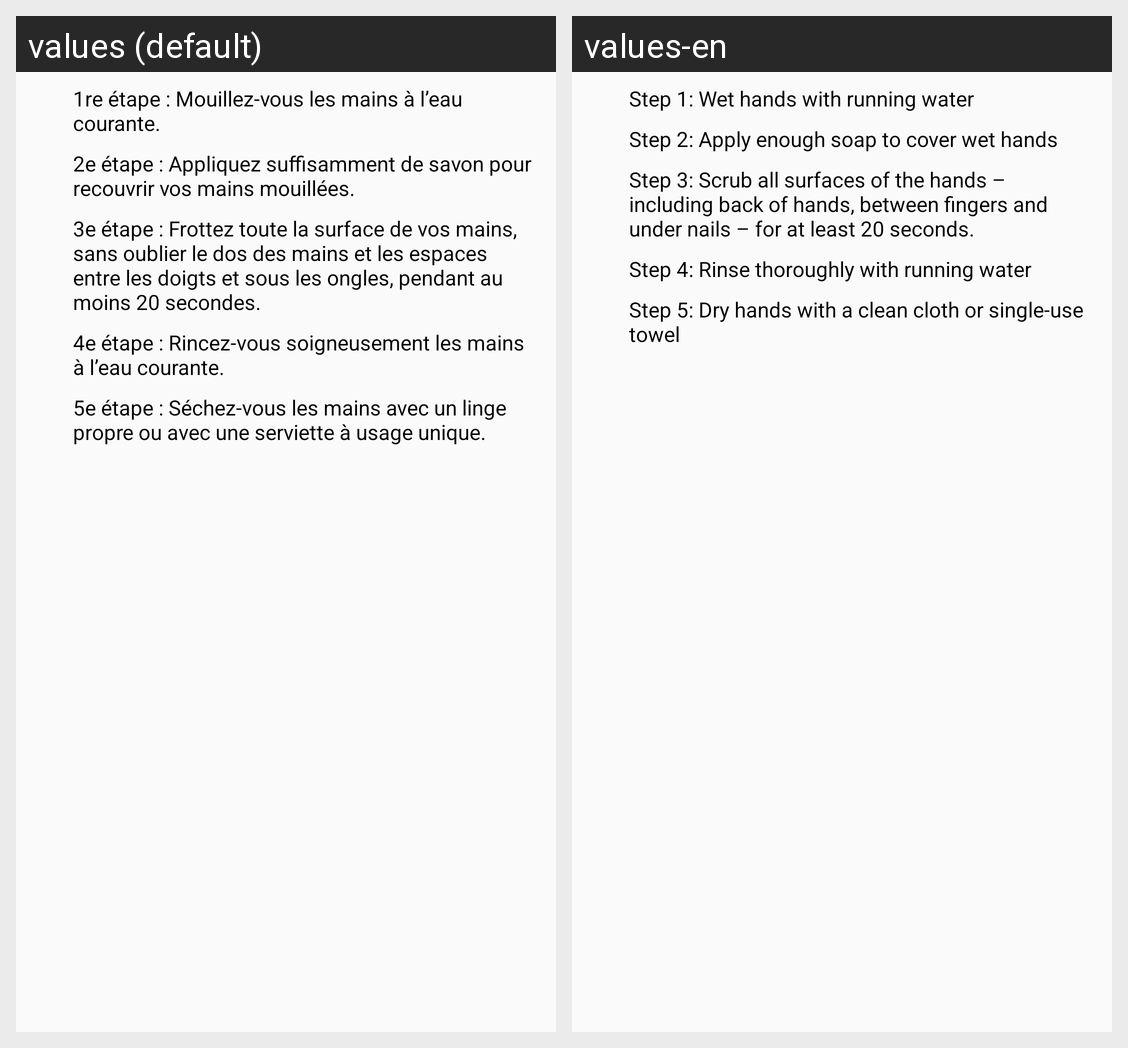

Here is an Android app screen in its default locale and in the app's own translations. Write out the translated-string differences for the strings that appear on this screen.
Android screen res/layout/layout_dialog_wash.xml rendered under 2 locales, left to right: values (default), values-en. Device: Nexus 5 (rendered at 1080×1920; each locale shown at half size, 540×960, under a caption strip naming it); theme DarkTheme.
Strings drawn on this screen, with the default value and each locale's value (text and hints the layout hard-codes, and strings that could not be matched under every locale, appear in the picture but are not listed):

emergency_prevent_1
  values: 1re étape : Mouillez-vous les mains à l’eau courante.
  values-en: Step 1: Wet hands with running water

emergency_prevent_2
  values: 2e étape : Appliquez suffisamment de savon pour recouvrir vos mains mouillées.
  values-en: Step 2: Apply enough soap to cover wet hands

emergency_prevent_3
  values: 3e étape : Frottez toute la surface de vos mains, sans oublier le dos des mains et les espaces entre les doigts et sous les ongles, pendant au moins 20 secondes.
  values-en: Step 3: Scrub all surfaces of the hands – including back of hands, between fingers and under nails – for at least 20 seconds.

emergency_prevent_4
  values: 4e étape : Rincez-vous soigneusement les mains à l’eau courante.
  values-en: Step 4: Rinse thoroughly with running water

emergency_prevent_5
  values: 5e étape : Séchez-vous les mains avec un linge propre ou avec une serviette à usage unique.
  values-en: Step 5: Dry hands with a clean cloth or single-use towel
